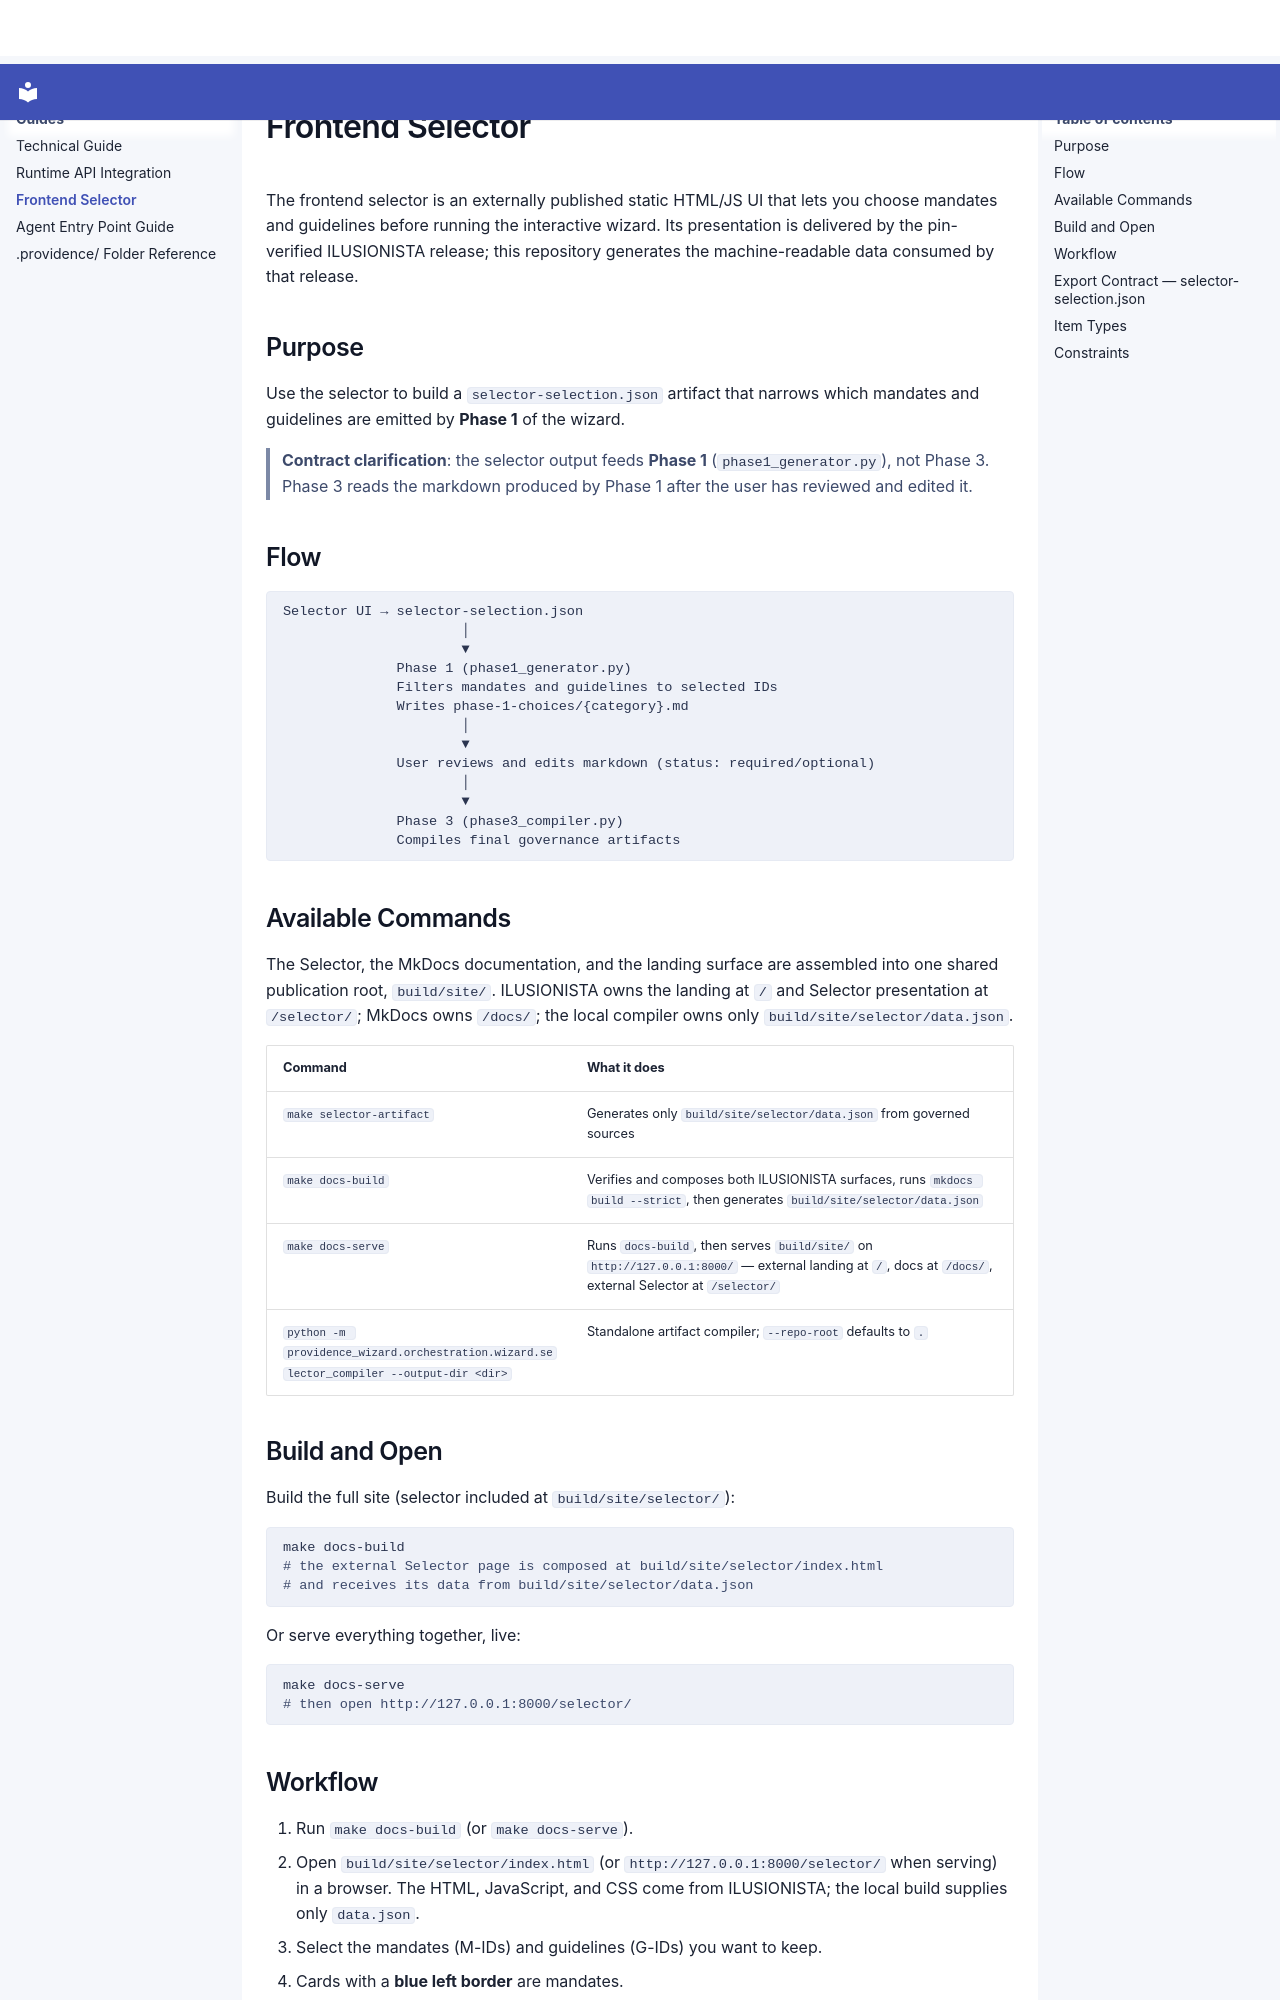

repository: SergioLacerda/providence · page: guides/FRONTEND_SELECTOR/index.html · generator: mkdocs

# Frontend Selector

The frontend selector is an externally published static HTML/JS UI that lets
you choose mandates and guidelines before running the interactive wizard. Its
presentation is delivered by the pin-verified ILUSIONISTA release; this
repository generates the machine-readable data consumed by that release.

## Purpose

Use the selector to build a `selector-selection.json` artifact that narrows which
mandates and guidelines are emitted by **Phase 1** of the wizard.

> **Contract clarification**: the selector output feeds **Phase 1**
> (`phase1_generator.py`), not Phase 3. Phase 3 reads the markdown produced by
> Phase 1 after the user has reviewed and edited it.

## Flow

```
Selector UI → selector-selection.json
                      │
                      ▼
              Phase 1 (phase1_generator.py)
              Filters mandates and guidelines to selected IDs
              Writes phase-1-choices/{category}.md
                      │
                      ▼
              User reviews and edits markdown (status: required/optional)
                      │
                      ▼
              Phase 3 (phase3_compiler.py)
              Compiles final governance artifacts
```

## Available Commands

The Selector, the MkDocs documentation, and the landing surface are assembled
into one shared publication root, `build/site/`. ILUSIONISTA owns the landing
at `/` and Selector presentation at `/selector/`; MkDocs owns `/docs/`; the
local compiler owns only `build/site/selector/data.json`.

| Command | What it does |
|---------|--------------|
| `make selector-artifact` | Generates only `build/site/selector/data.json` from governed sources |
| `make docs-build` | Verifies and composes both ILUSIONISTA surfaces, runs `mkdocs build --strict`, then generates `build/site/selector/data.json` |
| `make docs-serve` | Runs `docs-build`, then serves `build/site/` on `http://127.0.0.1:8000/` — external landing at `/`, docs at `/docs/`, external Selector at `/selector/` |
| `python -m providence_wizard.orchestration.wizard.selector_compiler --output-dir <dir>` | Standalone artifact compiler; `--repo-root` defaults to `.` |

## Build and Open

Build the full site (selector included at `build/site/selector/`):

```bash
make docs-build
# the external Selector page is composed at build/site/selector/index.html
# and receives its data from build/site/selector/data.json
```

Or serve everything together, live:

```bash
make docs-serve
# then open http://127.0.0.1:8000/selector/
```
